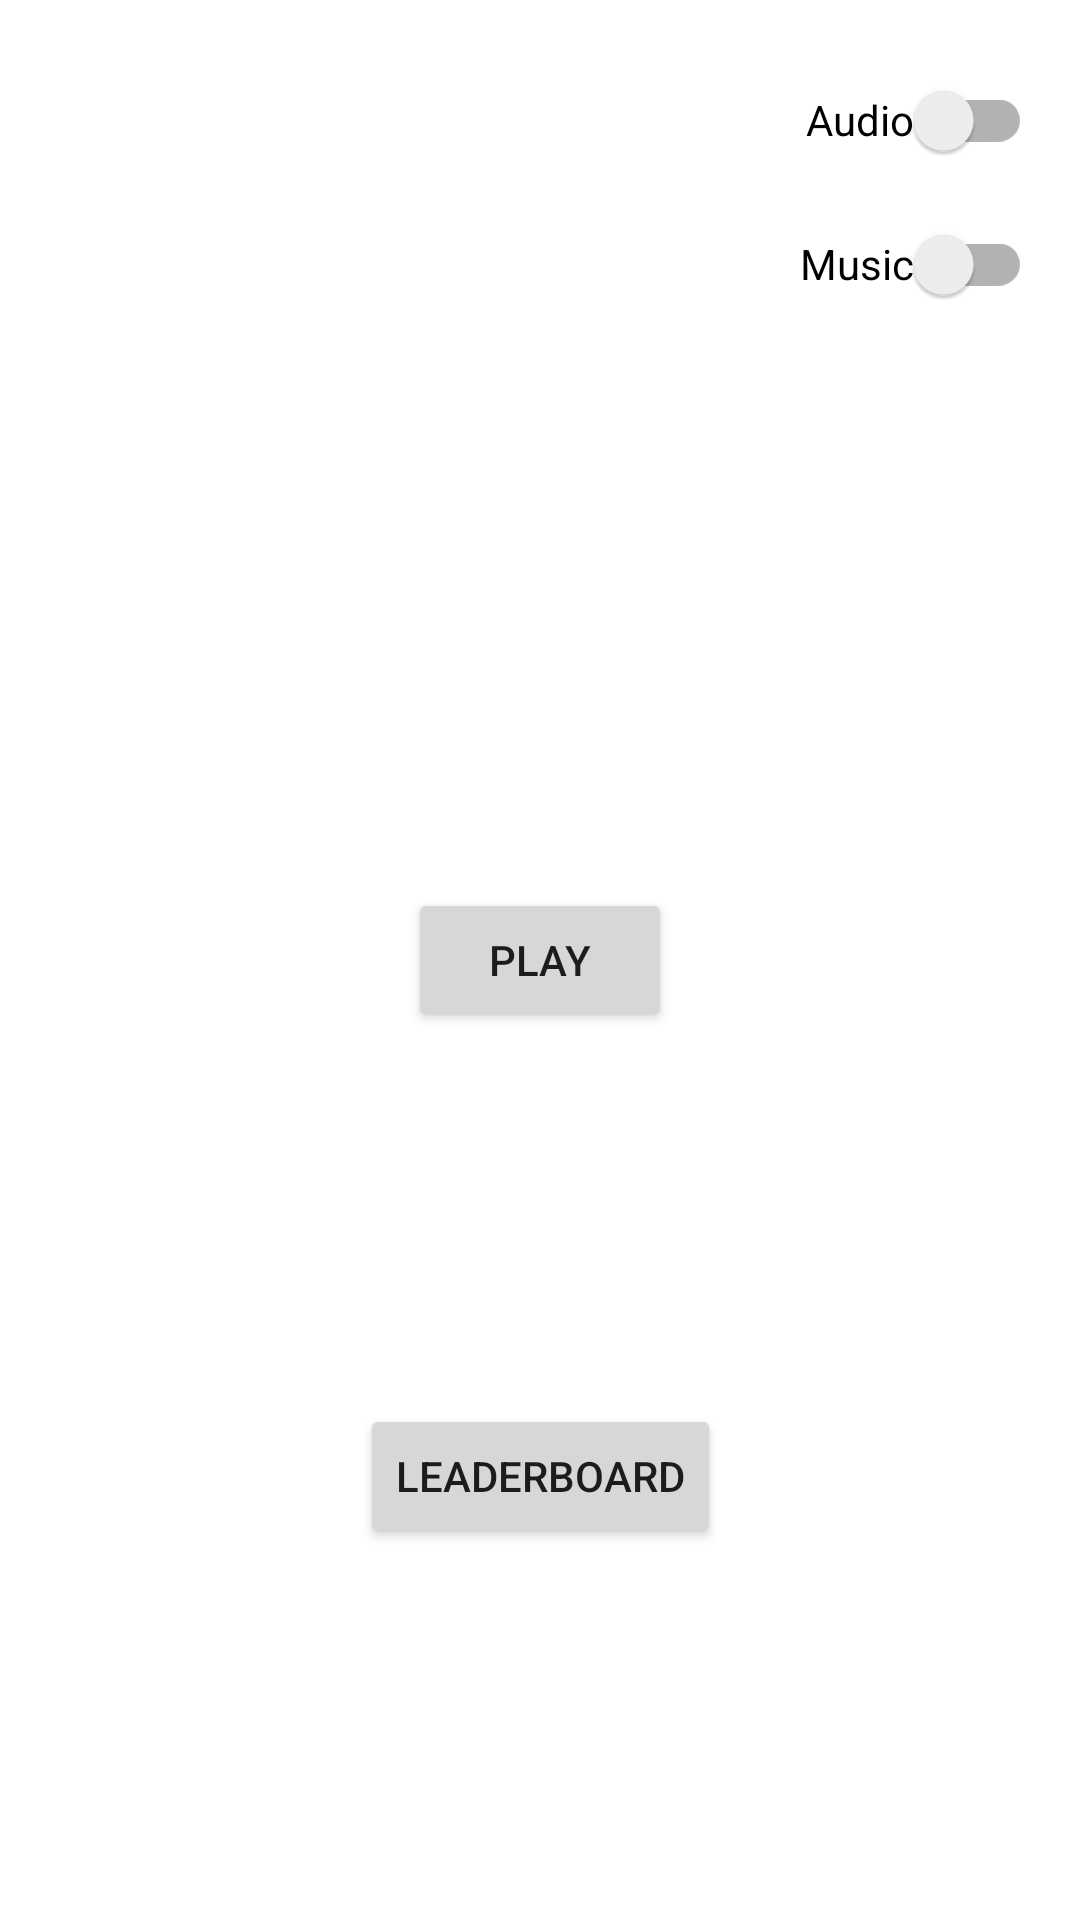

Layout XML and referenced resources for this Android screen:
<!-- AndroidManifest.xml: application theme Theme.MemoryUp -->
<!-- res/layout/activity_main.xml -->
<?xml version="1.0" encoding="utf-8"?>
<androidx.constraintlayout.widget.ConstraintLayout xmlns:android="http://schemas.android.com/apk/res/android"
    xmlns:app="http://schemas.android.com/apk/res-auto"
    xmlns:tools="http://schemas.android.com/tools"
    android:layout_width="match_parent"
    android:layout_height="match_parent"
    tools:context=".MainActivity">

    <androidx.appcompat.widget.SwitchCompat
        android:id="@+id/musicSwitch"
        android:layout_width="wrap_content"
        android:layout_height="wrap_content"
        android:layout_marginEnd="16dp"
        android:text="@string/music"
        app:layout_constraintEnd_toEndOf="parent"
        app:layout_constraintTop_toBottomOf="@+id/audioSwitch" />

    <androidx.appcompat.widget.SwitchCompat
        android:id="@+id/audioSwitch"
        android:layout_width="wrap_content"
        android:layout_height="wrap_content"
        android:layout_marginTop="16dp"
        android:layout_marginEnd="16dp"
        android:text="@string/audio"
        app:layout_constraintEnd_toEndOf="parent"
        app:layout_constraintTop_toTopOf="parent" />

    <Button
        android:id="@+id/playButton"
        android:layout_width="wrap_content"
        android:layout_height="wrap_content"
        android:onClick="onPlay"
        android:text="@string/play"
        app:layout_constraintBottom_toBottomOf="parent"
        app:layout_constraintEnd_toEndOf="parent"
        app:layout_constraintStart_toStartOf="parent"
        app:layout_constraintTop_toTopOf="parent" />

    <ImageView
        android:id="@+id/logoImage"
        android:layout_width="wrap_content"
        android:layout_height="wrap_content"
        app:layout_constraintBottom_toTopOf="@+id/playButton"
        app:layout_constraintEnd_toEndOf="parent"
        app:layout_constraintStart_toStartOf="parent"
        app:layout_constraintTop_toTopOf="parent"
        tools:srcCompat="@tools:sample/avatars"
        android:contentDescription="@string/app_logo" />

    <Button
        android:id="@+id/leaderboardButton"
        android:layout_width="wrap_content"
        android:layout_height="wrap_content"
        android:onClick="onLeaderboard"
        android:text="@string/leaderboard"
        app:layout_constraintBottom_toBottomOf="parent"
        app:layout_constraintEnd_toEndOf="parent"
        app:layout_constraintStart_toStartOf="parent"
        app:layout_constraintTop_toBottomOf="@+id/playButton" />

</androidx.constraintlayout.widget.ConstraintLayout>
<!-- resources referenced by this layout -->
<resources>
  <string name="app_logo">App Logo</string>
  <string name="audio">Audio</string>
  <string name="leaderboard">Leaderboard</string>
  <string name="music">Music</string>
  <string name="play">Play</string>
  <style name="Theme.MemoryUp" parent="Theme.MaterialComponents.DayNight.DarkActionBar">
          
          <item name="colorPrimary">@color/purple_500</item>
          <item name="colorPrimaryVariant">@color/purple_700</item>
          <item name="colorOnPrimary">@color/white</item>
          
          <item name="colorSecondary">@color/teal_200</item>
          <item name="colorSecondaryVariant">@color/teal_700</item>
          <item name="colorOnSecondary">@color/black</item>
          
          <item name="android:statusBarColor" tools:targetApi="l">?attr/colorPrimaryVariant</item>
          
      </style>
  <!-- not gathered from this repository: default colours our renderer supplied (Android Studio template values) -->
  <color name="purple_500">#FF6200EE</color>
  <color name="purple_700">#FF3700B3</color>
  <color name="teal_200">#FF03DAC5</color>
  <color name="teal_700">#FF018786</color>
  <color name="black">#FF000000</color>
  <color name="white">#FFFFFFFF</color>
</resources>
